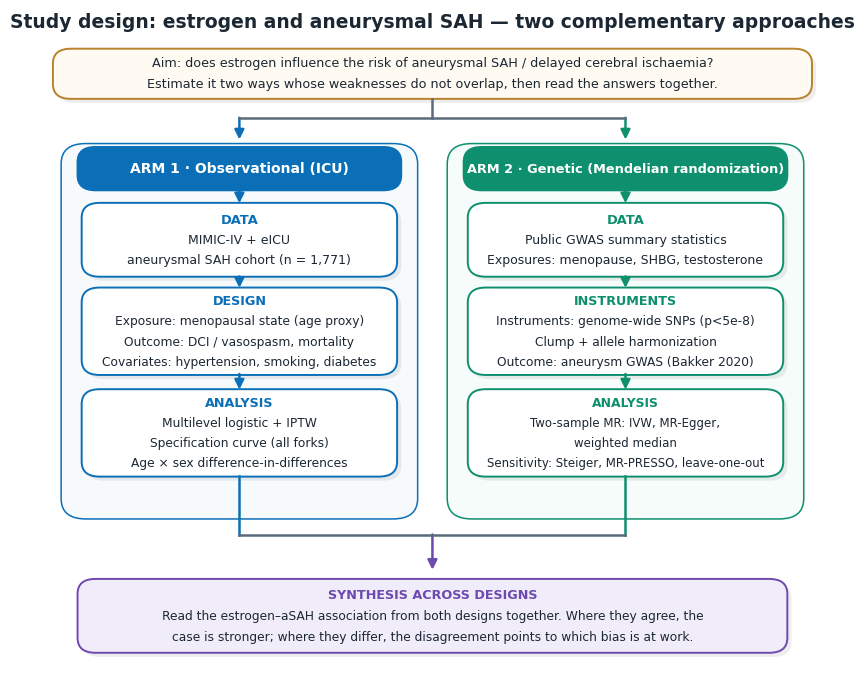

Python code for this plot: (Note: this script raises an exception after producing the figure.)
"""Methods-only workflow: the two-arm triangulation DESIGN (no results).

Same visual language as triangulation_workflow.py, but shows the analytical
pipeline of each arm and ends at the triangulation step — no effect estimates,
no conclusion.
"""
import matplotlib
matplotlib.use("Agg")
import matplotlib.pyplot as plt
from matplotlib.lines import Line2D
from matplotlib.patches import FancyArrowPatch, FancyBboxPatch

plt.rcParams.update({"font.family": ["Avenir Next", "Arial"], "font.size": 10})

INK = "#1b2733"; MUTE = "#5b6b7a"
BLUE = "#0B6FB8"; BLUE_PANEL = "#F6FAFD"
GREEN = "#0E8F6E"; GREEN_PANEL = "#F5FCF9"
PUR = "#6D4AAF"; PUR_BG = "#F1ECFA"
AMBER = "#B9812A"; AMBER_BG = "#FFFBF2"
SHADOW = (0, 0, 0, 0.07)

fig, ax = plt.subplots(figsize=(10.6, 8.8)); ax.axis("off")
ax.set_xlim(0, 100); ax.set_ylim(0, 100)


def _round(x, y, w, h, fc, ec, lw, rs):
    ax.add_patch(FancyBboxPatch((x - w / 2, y - h / 2), w, h,
                 boxstyle=f"round,pad=0.2,rounding_size={rs}", fc=fc, ec=ec, lw=lw))


def card(x, y, w, h, lines, *, head=None, fc="white", ec=BLUE, tc=INK, head_c=None,
         fs=9.1, lh=3.1, rs=2.2, lw=1.4, shadow=True):
    if shadow:
        _round(x + 0.5, y - 0.6, w, h, SHADOW, "none", 0, rs)
    _round(x, y, w, h, fc, ec, lw, rs)
    items = ([("h", head)] if head else []) + [("b", ln) for ln in lines]
    total = (len(items) - 1) * lh
    top = y + total / 2
    for i, (kind, txt) in enumerate(items):
        yy = top - i * lh
        if kind == "h":
            ax.text(x, yy, txt, ha="center", va="center", fontsize=fs + 0.4,
                    color=head_c or ec, fontweight="bold")
        else:
            ax.text(x, yy, txt, ha="center", va="center", fontsize=fs, color=tc)


def varrow(x, y1, y2, color=MUTE, lw=1.8):
    ax.add_patch(FancyArrowPatch((x, y1), (x, y2), arrowstyle="-|>",
                 mutation_scale=14, color=color, lw=lw, shrinkA=0, shrinkB=0))


# title
ax.text(50, 97.3, "Study design: estrogen and aneurysmal SAH — two complementary approaches",
        ha="center", fontsize=13.5, fontweight="bold", color=INK)

# aim
card(50, 90.5, 92, 7, [
    "Aim: does estrogen influence the risk of aneurysmal SAH / delayed cerebral ischaemia?",
    "Estimate it two ways whose weaknesses do not overlap, then read the answers together."],
    fc=AMBER_BG, ec=AMBER, fs=9.2, lh=3.1)

# top fork
fork_y = 84
ax.add_line(Line2D([50, 50], [86.8, fork_y], color=MUTE, lw=1.8))
ax.add_line(Line2D([26.5, 73.5], [fork_y, fork_y], color=MUTE, lw=1.8))
varrow(26.5, fork_y, 80.8, color=BLUE)
varrow(73.5, fork_y, 80.8, color=GREEN)

# panels
_round(26.5, 52.5, 43, 55, BLUE_PANEL, BLUE, 1.1, 3)
_round(73.5, 52.5, 43, 55, GREEN_PANEL, GREEN, 1.1, 3)

# headers
card(26.5, 76.5, 39, 6, [], head="ARM 1 · Observational (ICU)", fc=BLUE, ec=BLUE,
     head_c="white", fs=9.6, shadow=False)
card(73.5, 76.5, 39, 6, [], head="ARM 2 · Genetic (Mendelian randomization)", fc=GREEN,
     ec=GREEN, head_c="white", fs=8.9, shadow=False)

# --- Arm 1 steps ---
card(26.5, 66, 38, 10.5, [
    "MIMIC-IV + eICU", "aneurysmal SAH cohort (n = 1,771)"],
    head="DATA", fc="white", ec=BLUE, fs=9.0, lh=3.0)
card(26.5, 52.5, 38, 12.5, [
    "Exposure: menopausal state (age proxy)",
    "Outcome: DCI / vasospasm, mortality",
    "Covariates: hypertension, smoking, diabetes"],
    head="DESIGN", fc="white", ec=BLUE, fs=8.8, lh=3.0)
card(26.5, 37.5, 38, 12.5, [
    "Multilevel logistic + IPTW",
    "Specification curve (all forks)",
    "Age × sex difference-in-differences"],
    head="ANALYSIS", fc="white", ec=BLUE, fs=8.8, lh=3.0)

# --- Arm 2 steps ---
card(73.5, 66, 38, 10.5, [
    "Public GWAS summary statistics",
    "Exposures: menopause, SHBG, testosterone"],
    head="DATA", fc="white", ec=GREEN, fs=9.0, lh=3.0)
card(73.5, 52.5, 38, 12.5, [
    "Instruments: genome-wide SNPs (p<5e-8)",
    "Clump + allele harmonization",
    "Outcome: aneurysm GWAS (Bakker 2020)"],
    head="INSTRUMENTS", fc="white", ec=GREEN, fs=8.8, lh=3.0)
card(73.5, 37.5, 38, 12.5, [
    "Two-sample MR: IVW, MR-Egger,",
    "weighted median",
    "Sensitivity: Steiger, MR-PRESSO, leave-one-out"],
    head="ANALYSIS", fc="white", ec=GREEN, fs=8.5, lh=3.0)

# intra-lane arrows
for x, c in [(26.5, BLUE), (73.5, GREEN)]:
    varrow(x, 73.3, 71.4, color=c)   # header -> data
    varrow(x, 60.6, 58.9, color=c)   # data -> design
    varrow(x, 46.2, 43.9, color=c)   # design -> analysis

# merge
rail = 22.5
for x, c in [(26.5, BLUE), (73.5, GREEN)]:
    ax.add_line(Line2D([x, x], [31.2, rail], color=c, lw=1.8))
ax.add_line(Line2D([26.5, 73.5], [rail, rail], color=MUTE, lw=1.8))
varrow(50, rail, 17.3, color=PUR)

# synthesis (design statement, not a result)
card(50, 10.5, 86, 10.5, [
    "Read the estrogen–aSAH association from both designs together. Where they agree, the",
    "case is stronger; where they differ, the disagreement points to which bias is at work."],
    head="SYNTHESIS ACROSS DESIGNS", fc=PUR_BG, ec=PUR, fs=8.8, lh=3.1)

fig.savefig("/Volumes/Niels 2/MIMIC/estrogen-asah-dci/paper/figures/study_methods.png",
            dpi=180, bbox_inches="tight", facecolor="white")
print("saved")
